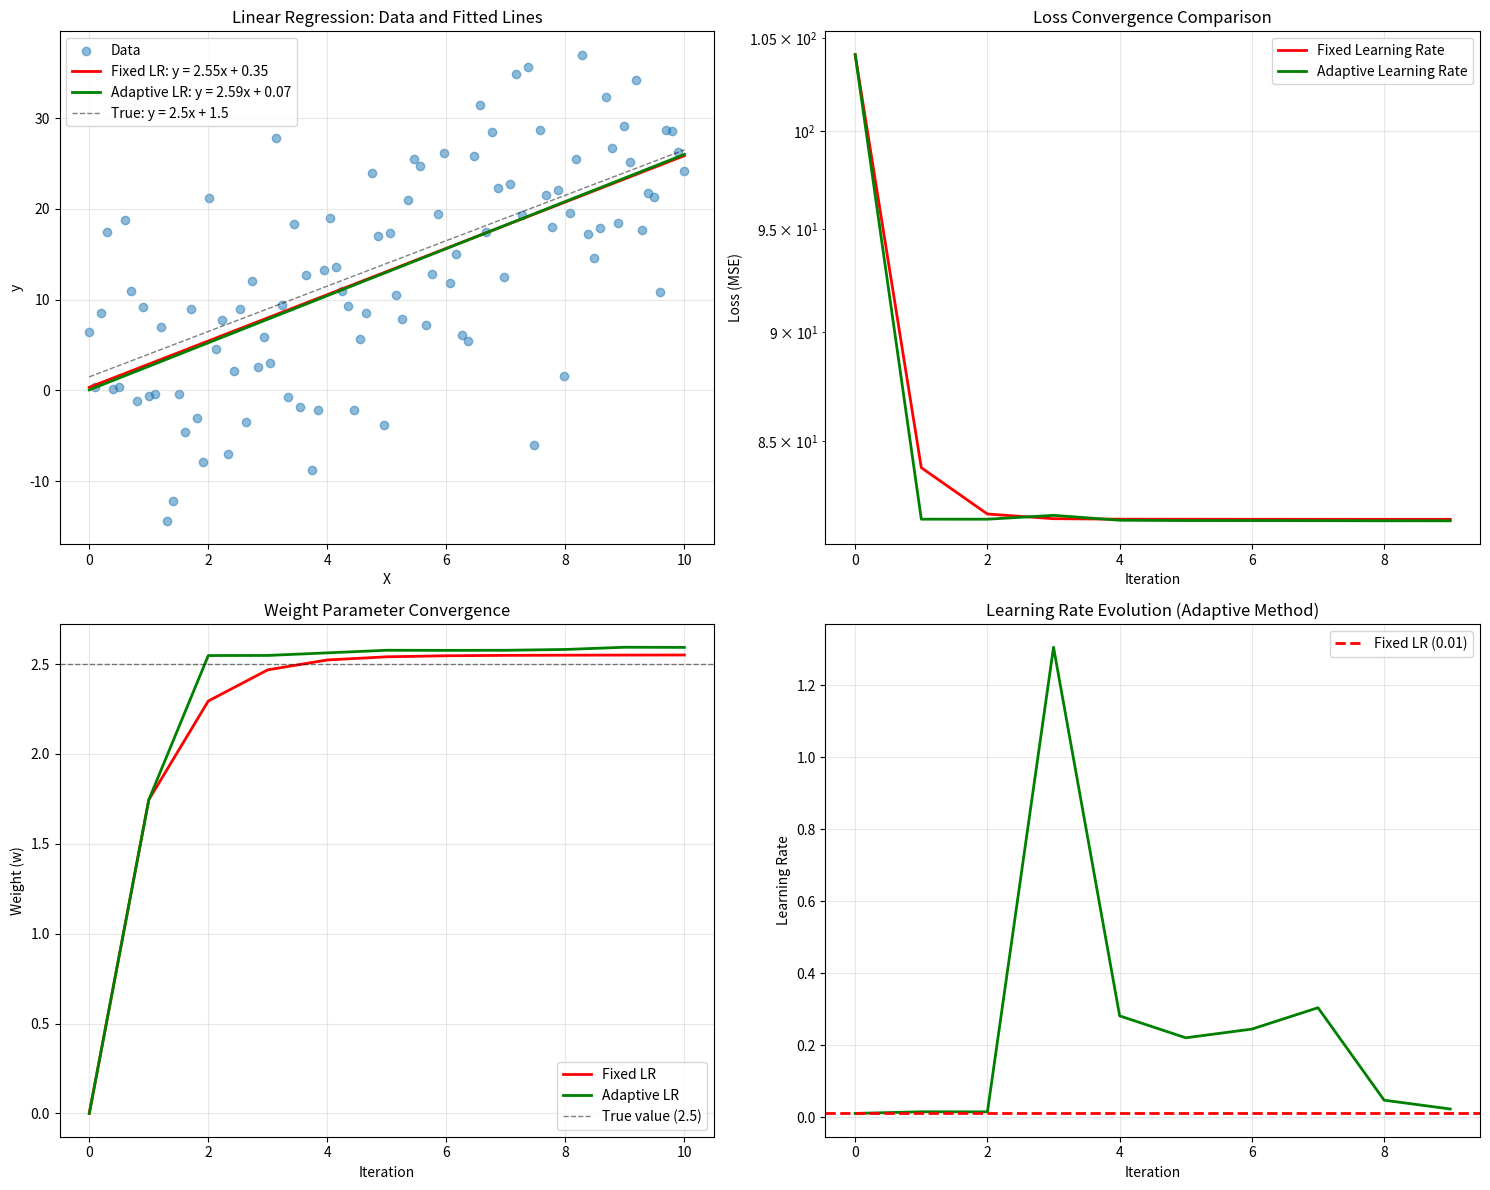

Here is the Python script that generated this plot:
"""
Simple Machine Learning Model: Linear Regression
Comparing Fixed Learning Rate vs Adaptive Learning Rate (Barzilai-Borwein)
"""

import numpy as np
import matplotlib.pyplot as plt


def generate_data(n_samples=100, noise=0.1):
    """Generate synthetic linear data with noise."""
    np.random.seed(42)
    X = np.linspace(0, 10, n_samples)
    y = 2.5 * X + 1.5 + np.random.randn(n_samples) * noise
    return X, y


def compute_loss(X, y, w, b):
    """Compute Mean Squared Error loss."""
    predictions = w * X + b
    loss = np.mean((predictions - y) ** 2)
    return loss


def compute_gradients(X, y, w, b):
    """Compute gradients of loss with respect to w and b."""
    n = len(X)
    predictions = w * X + b
    dw = (2 / n) * np.sum((predictions - y) * X)
    db = (2 / n) * np.sum(predictions - y)
    return dw, db


def gradient_descent_fixed_lr(X, y, learning_rate=0.01, n_iterations=200):
    """Gradient descent with fixed learning rate."""
    w, b = 0.0, 0.0
    loss_history = []
    w_history = [w]
    b_history = [b]
    
    for i in range(n_iterations):
        dw, db = compute_gradients(X, y, w, b)
        
        # Update parameters with fixed learning rate
        w = w - learning_rate * dw
        b = b - learning_rate * db
        
        loss = compute_loss(X, y, w, b)
        loss_history.append(loss)
        w_history.append(w)
        b_history.append(b)
        
        if i % 10 == 0:
            print(f"Iteration {i}: Loss = {loss:.4f}, w = {w:.4f}, b = {b:.4f}")
    
    return w, b, loss_history, w_history, b_history


def gradient_descent_adaptive_lr(X, y, initial_lr=0.01, n_iterations=200):
    """Gradient descent with adaptive learning rate (Barzilai-Borwein method)."""
    w, b = 0.0, 0.0
    loss_history = []
    w_history = [w]
    b_history = [b]
    lr_history = []
    
    # First iteration with initial learning rate
    dw_prev, db_prev = compute_gradients(X, y, w, b)
    w_prev, b_prev = w, b
    w = w - initial_lr * dw_prev
    b = b - initial_lr * db_prev
    
    loss = compute_loss(X, y, w, b)
    loss_history.append(loss)
    w_history.append(w)
    b_history.append(b)
    lr_history.append(initial_lr)
    
    for i in range(1, n_iterations):
        dw, db = compute_gradients(X, y, w, b)
        
        # Compute adaptive learning rate (Barzilai-Borwein)
        # eta_n = |s^T y| / |y^T y| where s = x_new - x_old, y = grad_new - grad_old
        delta_w = w - w_prev
        delta_b = b - b_prev
        delta_grad_w = dw - dw_prev
        delta_grad_b = db - db_prev
        
        s_dot_y = abs(delta_w * delta_grad_w + delta_b * delta_grad_b)
        y_dot_y = delta_grad_w ** 2 + delta_grad_b ** 2

        eta_w = abs(delta_w * delta_grad_w) / (delta_grad_w ** 2 + 1e-8)
        eta_b = abs(delta_b * delta_grad_b) / (delta_grad_b ** 2 + 1e-8)

        eta = (eta_w + eta_b) / 2  # Average learning rate for logging
        
        # Store previous values
        w_prev, b_prev = w, b
        dw_prev, db_prev = dw, db
        
        # Update parameters with adaptive learning rate
        w = w - eta_w * dw
        b = b - eta_b * db
        
        loss = compute_loss(X, y, w, b)
        loss_history.append(loss)
        w_history.append(w)
        b_history.append(b)
        lr_history.append(eta)
        
        if i % 10 == 0:
            print(f"Iteration {i}: Loss = {loss:.4f}, w = {w:.4f}, b = {b:.4f}, lr = {eta:.6f}")
    
    return w, b, loss_history, w_history, b_history, lr_history


def plot_results(X, y, results_fixed, results_adaptive):
    """Plot comparison of both methods."""
    w_fixed, b_fixed, loss_fixed, w_hist_fixed, b_hist_fixed = results_fixed
    w_adaptive, b_adaptive, loss_adaptive, w_hist_adaptive, b_hist_adaptive, lr_hist = results_adaptive
    
    fig, axes = plt.subplots(2, 2, figsize=(15, 12))
    
    # Plot 1: Data and fitted lines
    ax1 = axes[0, 0]
    ax1.scatter(X, y, alpha=0.5, label='Data')
    ax1.plot(X, w_fixed * X + b_fixed, 'r-', linewidth=2, label=f'Fixed LR: y = {w_fixed:.2f}x + {b_fixed:.2f}')
    ax1.plot(X, w_adaptive * X + b_adaptive, 'g-', linewidth=2, label=f'Adaptive LR: y = {w_adaptive:.2f}x + {b_adaptive:.2f}')
    ax1.plot(X, 2.5 * X + 1.5, 'k--', linewidth=1, alpha=0.5, label='True: y = 2.5x + 1.5')
    ax1.set_xlabel('X')
    ax1.set_ylabel('y')
    ax1.set_title('Linear Regression: Data and Fitted Lines')
    ax1.legend()
    ax1.grid(True, alpha=0.3)
    
    # Plot 2: Loss convergence
    ax2 = axes[0, 1]
    ax2.plot(loss_fixed, 'r-', label='Fixed Learning Rate', linewidth=2)
    ax2.plot(loss_adaptive, 'g-', label='Adaptive Learning Rate', linewidth=2)
    ax2.set_xlabel('Iteration')
    ax2.set_ylabel('Loss (MSE)')
    ax2.set_title('Loss Convergence Comparison')
    ax2.legend()
    ax2.grid(True, alpha=0.3)
    ax2.set_yscale('log')
    
    # Plot 3: Parameter convergence (weight w)
    ax3 = axes[1, 0]
    ax3.plot(w_hist_fixed, 'r-', label='Fixed LR', linewidth=2)
    ax3.plot(w_hist_adaptive, 'g-', label='Adaptive LR', linewidth=2)
    ax3.axhline(y=2.5, color='k', linestyle='--', linewidth=1, alpha=0.5, label='True value (2.5)')
    ax3.set_xlabel('Iteration')
    ax3.set_ylabel('Weight (w)')
    ax3.set_title('Weight Parameter Convergence')
    ax3.legend()
    ax3.grid(True, alpha=0.3)
    
    # Plot 4: Learning rate evolution (adaptive method)
    ax4 = axes[1, 1]
    ax4.plot(lr_hist, 'g-', linewidth=2)
    ax4.axhline(y=0.01, color='r', linestyle='--', linewidth=2, label='Fixed LR (0.01)')
    ax4.set_xlabel('Iteration')
    ax4.set_ylabel('Learning Rate')
    ax4.set_title('Learning Rate Evolution (Adaptive Method)')
    ax4.legend()
    ax4.grid(True, alpha=0.3)
    
    plt.tight_layout()
    plt.savefig('convergence_comparison.png', dpi=300, bbox_inches='tight')
    print("\nPlot saved as 'convergence_comparison.png'")
    plt.show()


def main():
    print("=" * 70)
    print("Machine Learning Model: Linear Regression")
    print("Comparing Fixed Learning Rate vs Adaptive Learning Rate")
    print("=" * 70)
    
    # Generate data
    X, y = generate_data(n_samples=100, noise=10)
    print(f"\nGenerated {len(X)} data points")
    print(f"True parameters: w = 2.5, b = 1.5")
    
    # Method 1: Fixed Learning Rate
    print("\n" + "=" * 70)
    print("METHOD 1: FIXED LEARNING RATE (0.01)")
    print("=" * 70)
    w_fixed, b_fixed, loss_fixed, w_hist_fixed, b_hist_fixed = gradient_descent_fixed_lr(
        X, y, learning_rate=0.01, n_iterations=10
    )
    print(f"\nFinal parameters: w = {w_fixed:.4f}, b = {b_fixed:.4f}")
    print(f"Final loss: {loss_fixed[-1]:.4f}")
    
    # Method 2: Adaptive Learning Rate
    print("\n" + "=" * 70)
    print("METHOD 2: ADAPTIVE LEARNING RATE (Barzilai-Borwein)")
    print("=" * 70)
    w_adaptive, b_adaptive, loss_adaptive, w_hist_adaptive, b_hist_adaptive, lr_hist = gradient_descent_adaptive_lr(
        X, y, initial_lr=0.01, n_iterations=10
    )
    print(f"\nFinal parameters: w = {w_adaptive:.4f}, b = {b_adaptive:.4f}")
    print(f"Final loss: {loss_adaptive[-1]:.4f}")
    
    # Compare results
    print("\n" + "=" * 70)
    print("COMPARISON SUMMARY")
    print("=" * 70)
    print(f"Fixed LR - Final Loss: {loss_fixed[-1]:.6f}")
    print(f"Adaptive LR - Final Loss: {loss_adaptive[-1]:.6f}")
    print(f"Improvement: {((loss_fixed[-1] - loss_adaptive[-1]) / loss_fixed[-1] * 100):.2f}%")
    
    # Plot results
    results_fixed = (w_fixed, b_fixed, loss_fixed, w_hist_fixed, b_hist_fixed)
    results_adaptive = (w_adaptive, b_adaptive, loss_adaptive, w_hist_adaptive, b_hist_adaptive, lr_hist)
    plot_results(X, y, results_fixed, results_adaptive)


if __name__ == "__main__":
    main()
